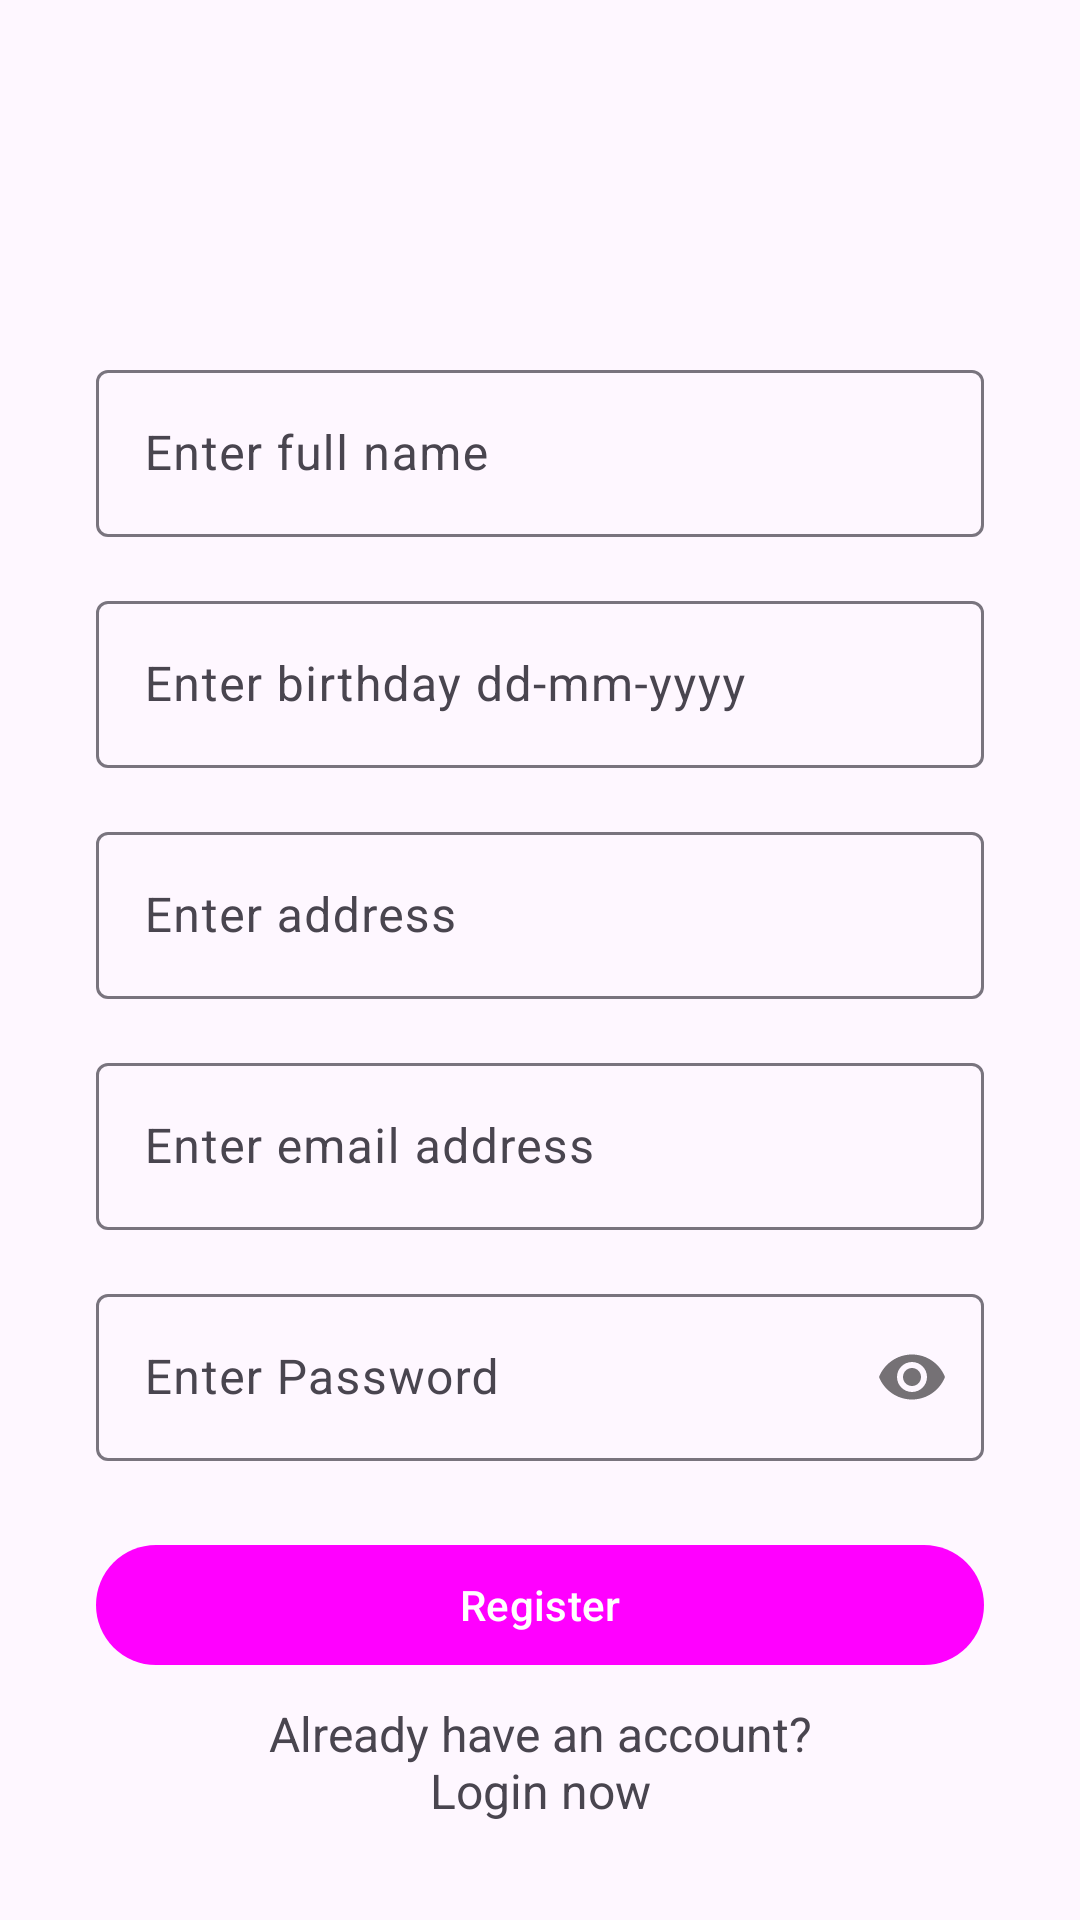

Produce the Android XML layout that renders to this screen, including the resource entries it uses.
<!-- AndroidManifest.xml: application theme Theme.EasEat -->
<!-- res/layout/fragment_register.xml -->
<?xml version="1.0" encoding="utf-8"?>
<androidx.constraintlayout.widget.ConstraintLayout xmlns:android="http://schemas.android.com/apk/res/android"
    android:layout_width="match_parent"
    android:layout_height="match_parent"
    xmlns:app="http://schemas.android.com/apk/res-auto">

    <androidx.core.widget.NestedScrollView
        app:layout_constraintTop_toTopOf="parent"
        app:layout_constraintStart_toStartOf="parent"
        android:layout_margin="32dp"
        app:layout_constraintEnd_toEndOf="parent"
        android:layout_width="match_parent"
        android:layout_height="wrap_content">

    <LinearLayout
        android:gravity="center"
        android:orientation="vertical"
        android:layout_width="match_parent"
        android:layout_height="wrap_content">

        <ImageView
            android:src="@drawable/baseline_photo_library_24"
            android:layout_width="70dp"
            android:layout_marginVertical="4dp"
            android:id="@+id/ivProfile"
            android:layout_height="70dp"/>


        <com.google.android.material.textfield.TextInputLayout
            android:layout_width="match_parent"
            android:layout_height="wrap_content"
            android:layout_marginVertical="8dp"
            android:id="@+id/etNameLayout"
            android:hint="@string/enter_full_name" >
            <com.google.android.material.textfield.TextInputEditText
                android:layout_width="match_parent"
                android:layout_height="wrap_content"
                android:id="@+id/etName"
                android:inputType="text"/>
        </com.google.android.material.textfield.TextInputLayout>

        <com.google.android.material.textfield.TextInputLayout
            android:layout_width="match_parent"
            android:layout_height="wrap_content"
            android:layout_marginVertical="8dp"
            android:id="@+id/etBirthdayLayout"
            android:hint="@string/enter_birthday_dd_mm_yyyy" >
            <com.google.android.material.textfield.TextInputEditText
                android:layout_width="match_parent"
                android:layout_height="wrap_content"
                android:id="@+id/etBirthDay"
                android:inputType="text"/>
        </com.google.android.material.textfield.TextInputLayout>

        <com.google.android.material.textfield.TextInputLayout
            android:layout_width="match_parent"
            android:layout_height="wrap_content"
            android:layout_marginVertical="8dp"
            android:id="@+id/etAddressLayout"
            android:hint="@string/enter_address" >
            <com.google.android.material.textfield.TextInputEditText
                android:layout_width="match_parent"
                android:layout_height="wrap_content"
                android:id="@+id/etAddress"
                android:inputType="text"/>
        </com.google.android.material.textfield.TextInputLayout>


        <com.google.android.material.textfield.TextInputLayout
            android:layout_width="match_parent"
            android:layout_height="wrap_content"
            android:layout_marginVertical="8dp"
            android:id="@+id/etEmailLayout"

            android:hint="@string/enter_email_address" >
            <com.google.android.material.textfield.TextInputEditText
                android:layout_width="match_parent"
                android:layout_height="wrap_content"
                android:id="@+id/etEmail"
                android:inputType="textEmailAddress"/>
        </com.google.android.material.textfield.TextInputLayout>

        <com.google.android.material.textfield.TextInputLayout
            android:layout_width="match_parent"
            android:layout_marginVertical="8dp"
            app:passwordToggleEnabled="true"
            android:layout_height="wrap_content"
            android:id="@+id/etPasswordLayout"
            android:hint="@string/enter_password" >
            <com.google.android.material.textfield.TextInputEditText
                android:layout_width="match_parent"
                android:layout_height="wrap_content"
                android:id="@+id/etPassword"
                android:inputType="textPassword"/>
        </com.google.android.material.textfield.TextInputLayout>


        <com.google.android.material.button.MaterialButton
            android:layout_width="match_parent"
            android:layout_height="wrap_content"
            android:id="@+id/btnRegister"
            android:layout_marginTop="16dp"
            android:text="@string/register"/>

        <TextView
            android:layout_width="200dp"
            android:padding="8dp"
            android:textSize="16sp"
            android:layout_height="wrap_content"
            android:id="@+id/existingAccount"
            android:textAlignment="center"
            android:text="@string/already_have_an_account_login_now"/>

    </LinearLayout>
    </androidx.core.widget.NestedScrollView>

</androidx.constraintlayout.widget.ConstraintLayout>
<!-- resources referenced by this layout -->
<resources>
  <string name="already_have_an_account_login_now">Already have an account? Login now</string>
  <string name="enter_address">Enter address</string>
  <string name="enter_birthday_dd_mm_yyyy">Enter birthday dd-mm-yyyy</string>
  <string name="enter_email_address">Enter email address</string>
  <string name="enter_full_name">Enter full name</string>
  <string name="enter_password">Enter Password</string>
  <string name="register">Register</string>
  <style name="Theme.EasEat" parent="Base.Theme.EasEat" />
  <style name="Base.Theme.EasEat" parent="Theme.Material3.Light.NoActionBar">
          
          <item name="colorPrimary">@color/orange</item>
      </style>
</resources>
